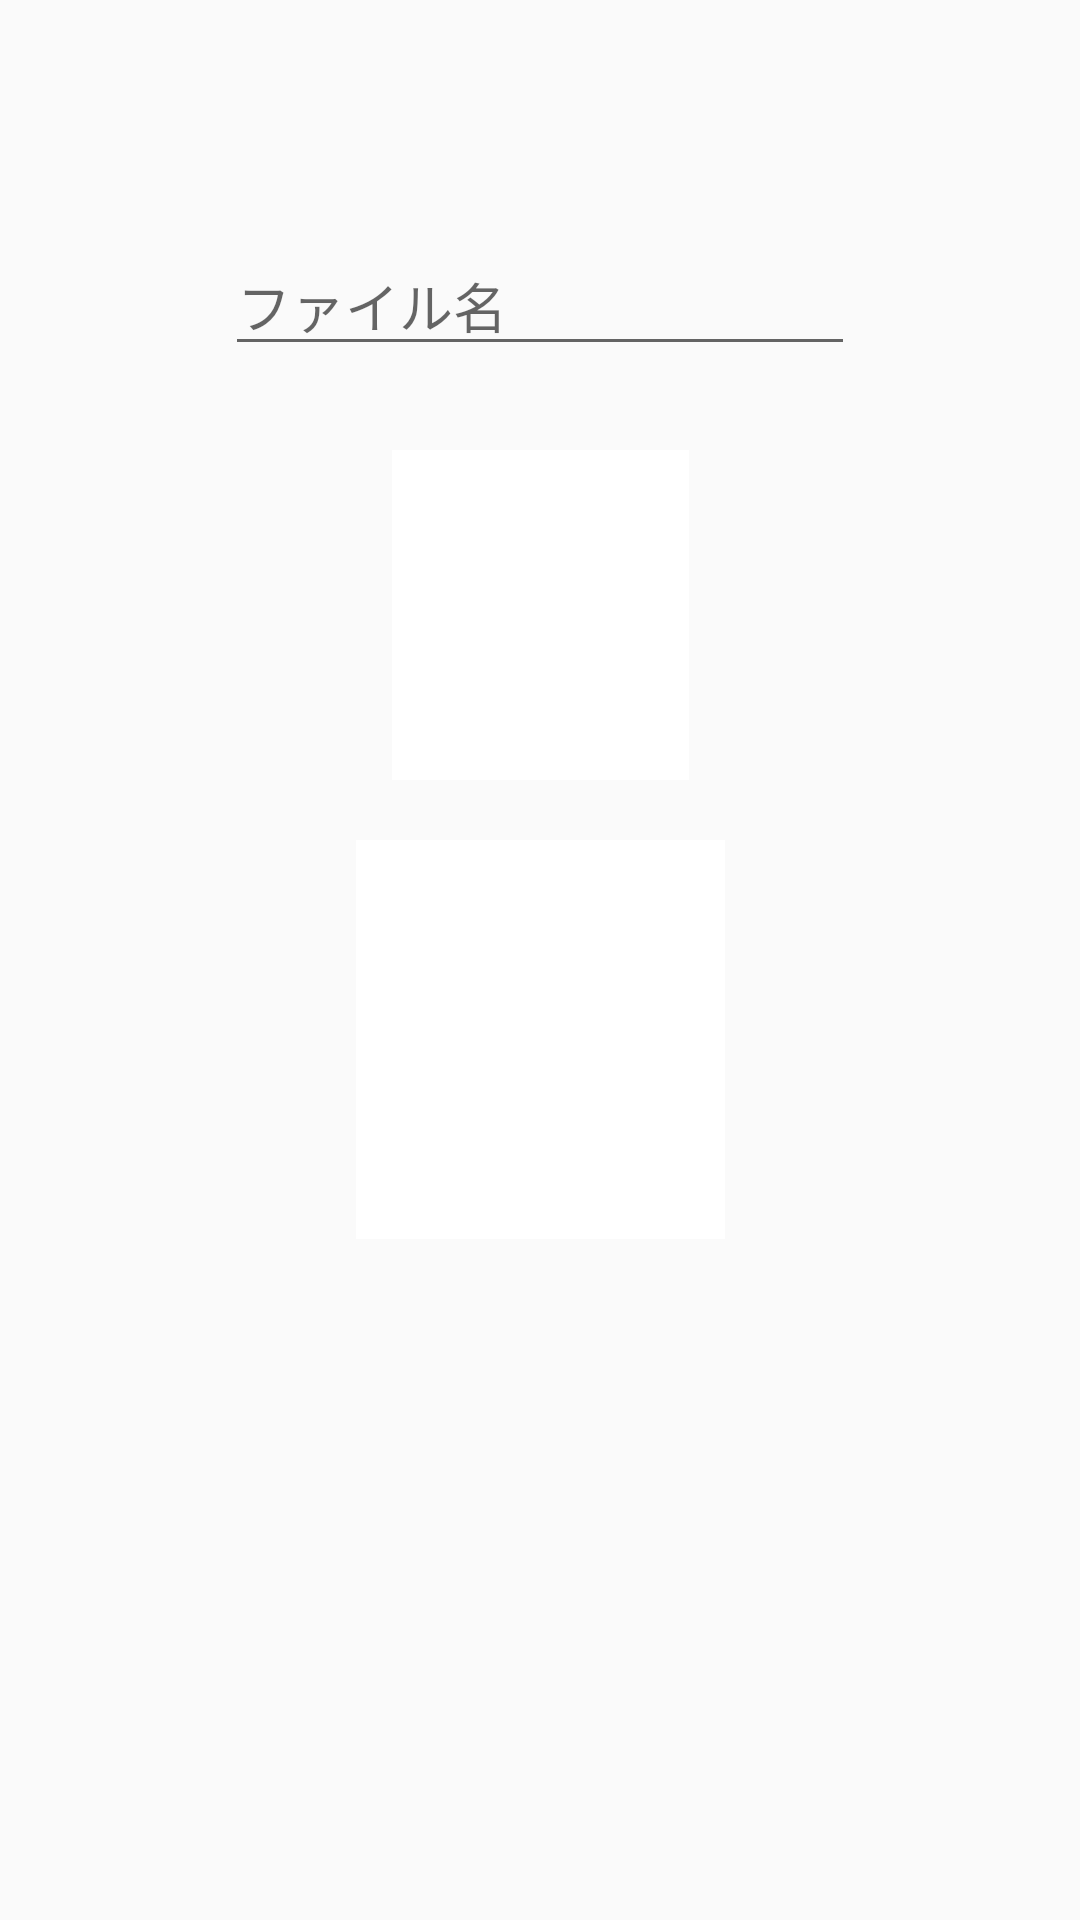

Reconstruct the res/layout file that produces this screen, plus the resources it refers to.
<!-- AndroidManifest.xml: application theme AppTheme -->
<!-- res/layout/fragment_recode.xml -->
<?xml version="1.0" encoding="utf-8"?>
<FrameLayout xmlns:android="http://schemas.android.com/apk/res/android"
    xmlns:app="http://schemas.android.com/apk/res-auto"
    xmlns:tools="http://schemas.android.com/tools"
    android:layout_width="match_parent"
    android:layout_height="match_parent"
    tools:context=".RecodeFragment">

    
    <android.support.constraint.ConstraintLayout
        android:id="@+id/recode"
        android:layout_width="match_parent"
        android:layout_height="match_parent">

        <ImageButton
            android:id="@+id/imageButton"
            android:layout_width="99dp"
            android:layout_height="110dp"
            android:layout_marginTop="150dp"
            android:background="@android:color/white"
            android:contentDescription="@string/todo"
            android:scaleType="fitCenter"
            android:src="@drawable/recoding"
            app:layout_constraintEnd_toEndOf="parent"
            app:layout_constraintHorizontal_bias="0.5"
            app:layout_constraintStart_toStartOf="parent"
            app:layout_constraintTop_toTopOf="parent" />

        <ImageButton
            android:id="@+id/imageButton2"
            android:layout_width="123dp"
            android:layout_height="133dp"
            android:layout_marginTop="20dp"
            android:background="@android:color/white"
            android:contentDescription="@string/todo"
            android:scaleType="fitCenter"
            android:src="@drawable/play"
            app:layout_constraintEnd_toEndOf="parent"
            app:layout_constraintStart_toStartOf="parent"
            app:layout_constraintTop_toBottomOf="@+id/imageButton" />

        <EditText
            android:id="@+id/editText"
            android:layout_width="wrap_content"
            android:layout_height="wrap_content"
            android:layout_marginBottom="28dp"
            android:layout_marginEnd="50dp"
            android:layout_marginStart="50dp"
            android:ems="10"
            android:hint="ファイル名"
            android:inputType="textPersonName"
            android:text="@string/editText"
            app:layout_constraintBottom_toTopOf="@+id/imageButton"
            app:layout_constraintEnd_toEndOf="parent"
            app:layout_constraintStart_toStartOf="parent" />

    </android.support.constraint.ConstraintLayout>


</FrameLayout>
<!-- resources referenced by this layout -->
<resources>
  <string name="editText" />
  <string name="todo">TODO</string>
  <style name="AppTheme" parent="Theme.AppCompat.Light.DarkActionBar">
          
          <item name="colorPrimary">@color/colorPrimary</item>
          <item name="colorPrimaryDark">@color/colorPrimaryDark</item>
          <item name="colorAccent">@color/colorAccent</item>
      </style>
  <color name="colorPrimary">#FFD700</color>
  <color name="colorPrimaryDark">#000000</color>
  <color name="colorAccent">#ff0501</color>
</resources>
